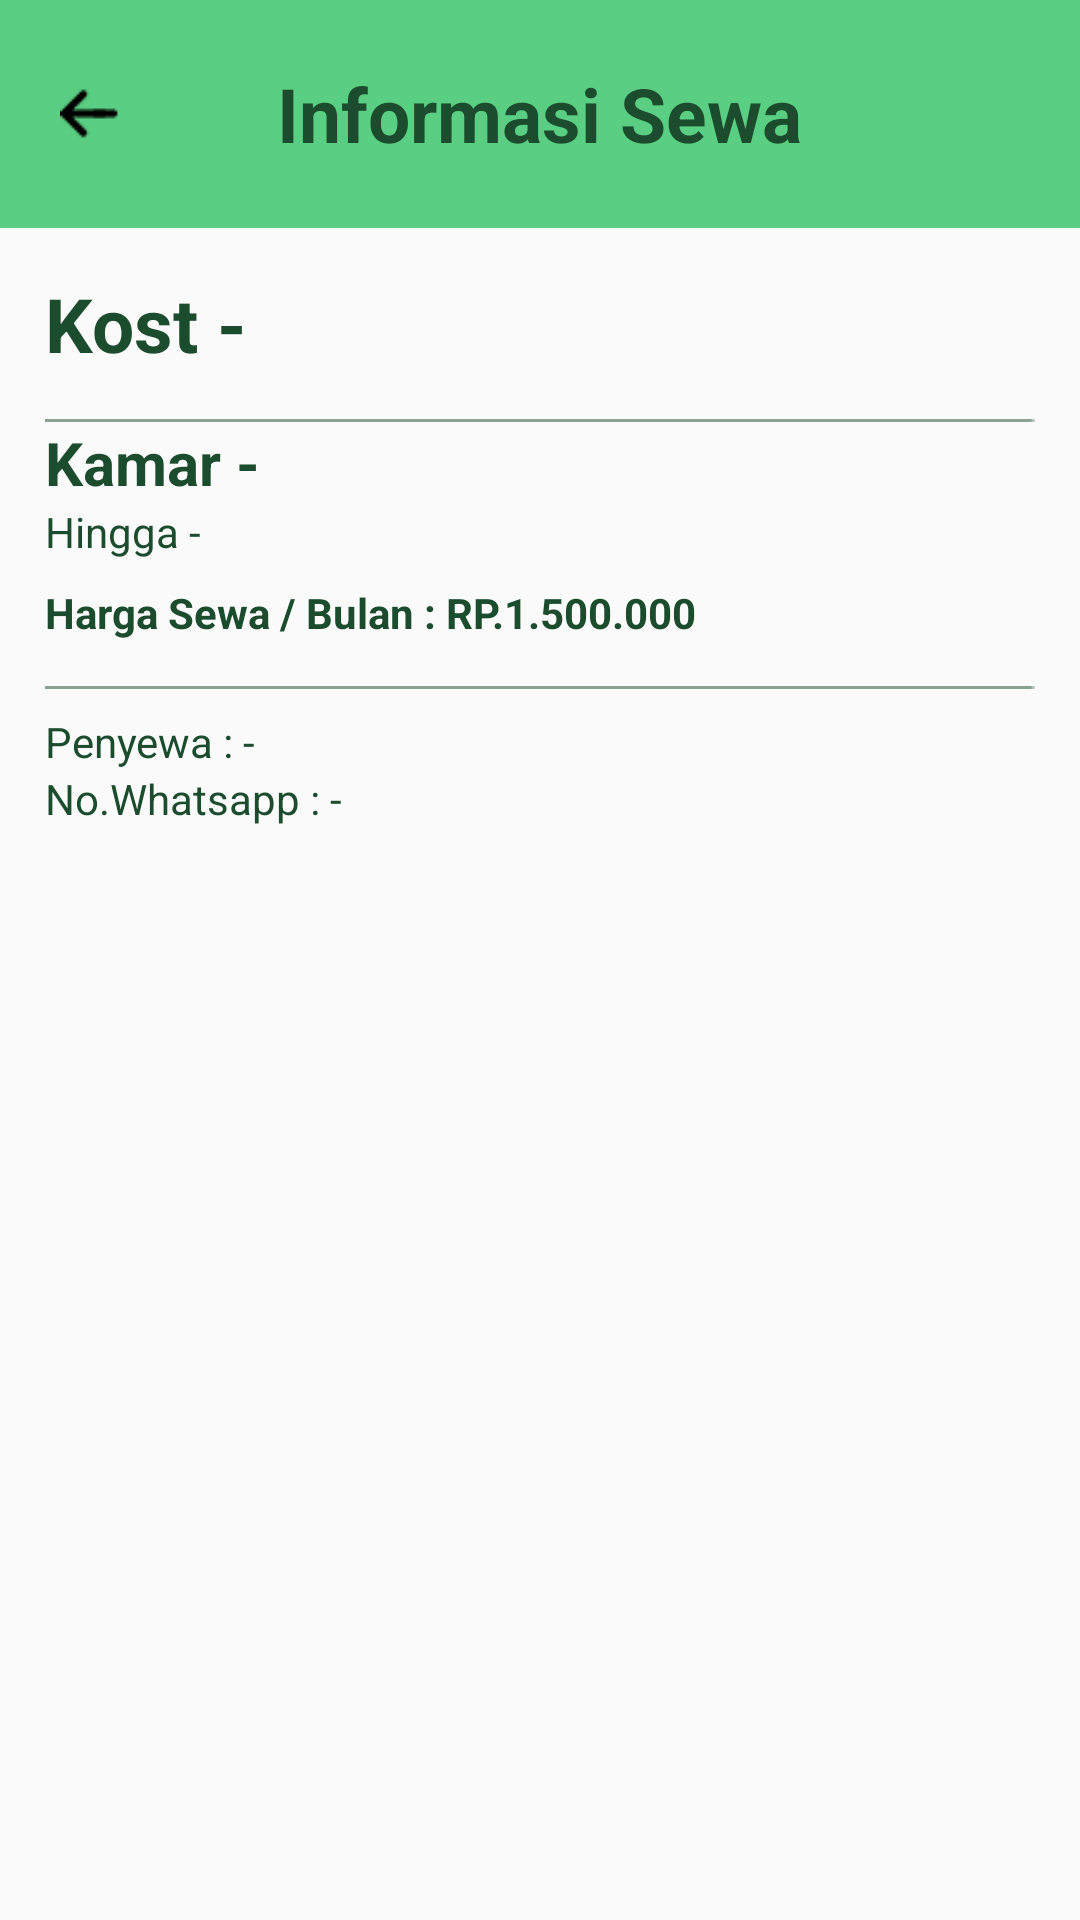

Reconstruct the res/layout file that produces this screen, plus the resources it refers to.
<!-- AndroidManifest.xml: application theme Theme.Kostifyrev -->
<!-- res/layout/fragment_info_sewa.xml -->
<?xml version="1.0" encoding="utf-8"?>
<RelativeLayout xmlns:android="http://schemas.android.com/apk/res/android"
    xmlns:tools="http://schemas.android.com/tools"
    android:layout_width="match_parent"
    android:layout_height="match_parent"

    tools:context=".info_sewa">


    <RelativeLayout
        android:id="@+id/kontainermenutop"
        android:layout_width="match_parent"
        android:layout_height="wrap_content"
        android:background="@drawable/bg_top"
        android:padding="10dp">

        <ImageView
            android:id="@+id/ic_back"
            android:layout_width="20dp"
            android:layout_height="wrap_content"
            android:src="@drawable/ic_back"
            android:adjustViewBounds="true"
            android:layout_centerVertical="true"
            android:layout_marginHorizontal="10dp"
            android:scaleType="fitCenter" />

        <TextView
            android:id="@+id/textinformasikost"
            android:layout_width="wrap_content"
            android:layout_height="wrap_content"
            android:text="Informasi Sewa"
            android:layout_centerHorizontal="true"
            android:layout_centerInParent="true"
            android:textSize="25sp"
            android:textStyle="bold"
            android:textColor="@color/warna10"/>
    </RelativeLayout>




        <TextView
            android:layout_below="@+id/kontainermenutop"
            android:id="@+id/namakost"
            android:layout_width="wrap_content"
            android:layout_height="wrap_content"
            android:text="Kost -"
            android:layout_marginHorizontal="15dp"
            android:layout_marginTop="15dp"
            android:textSize="25sp"
            android:textStyle="bold"
            android:textColor="@color/warna10"/>

    <View
        android:id="@+id/garis1"
        android:layout_marginHorizontal="15dp"
        android:layout_below="@id/namakost"
        android:layout_width="match_parent"
        android:layout_height="1dp"
        android:layout_marginTop="15dp"
        android:background="@drawable/garis" />


    <TextView
            android:id="@+id/kamar"
            android:layout_marginHorizontal="15dp"
            android:layout_width="wrap_content"
            android:layout_height="wrap_content"
            android:layout_below="@id/garis1"
            android:text="Kamar -"
            android:textStyle="bold"
            android:textSize="20sp"
            android:textColor="@color/warna10"/>


        <TextView
            android:id="@+id/texttenggat"
            android:layout_width="wrap_content"
            android:layout_marginHorizontal="15dp"
            android:layout_height="wrap_content"
            android:layout_below="@+id/kamar"
            android:text="Hingga -"
            android:textSize="14sp"
            android:textColor="@color/warna10"/>

        <TextView
            android:id="@+id/texthargasewa"
            android:layout_marginHorizontal="15dp"
            android:layout_width="wrap_content"
            android:layout_height="wrap_content"
            android:layout_below="@+id/texttenggat"
            android:text="Harga Sewa / Bulan : RP.1.500.000"
            android:textStyle="bold"
            android:layout_marginTop="8dp"
            android:textSize="14sp"
            android:textColor="@color/warna10"/>


        <View
            android:id="@+id/garis"
            android:layout_marginHorizontal="15dp"
            android:layout_below="@id/texthargasewa"
            android:layout_width="match_parent"
            android:layout_height="1dp"
            android:layout_marginTop="15dp"
            android:background="@drawable/garis" />


        <TextView
            android:id="@+id/textpenyewa"
            android:layout_marginHorizontal="15dp"
            android:layout_width="wrap_content"
            android:layout_height="wrap_content"
            android:layout_below="@+id/garis"
            android:layout_marginTop="8dp"
            android:text="Penyewa : -"
            android:textSize="14sp"
            android:textColor="@color/warna10"/>

        <TextView
            android:id="@+id/textnowhatsapp"
            android:layout_width="wrap_content"
            android:layout_marginHorizontal="15dp"
            android:layout_height="wrap_content"
            android:layout_below="@+id/textpenyewa"
            android:text="No.Whatsapp : -"
            android:textSize="14sp"
            android:textColor="@color/warna10"/>

    </RelativeLayout>
<!-- resources referenced by this layout -->
<resources>
  <color name="warna10">#1B4C2D</color>
  <!-- drawable bg_top: png bitmap (drawable, 385 bytes) -->
  <!-- drawable garis: png bitmap (drawable, 143 bytes) -->
  <!-- drawable ic_back: png bitmap (drawable, 407 bytes) -->
  <style name="Theme.Kostifyrev" parent="Base.Theme.Kostifyrev" />
  <style name="Base.Theme.Kostifyrev" parent="Theme.AppCompat.Light.NoActionBar">
          
          
      </style>
</resources>
